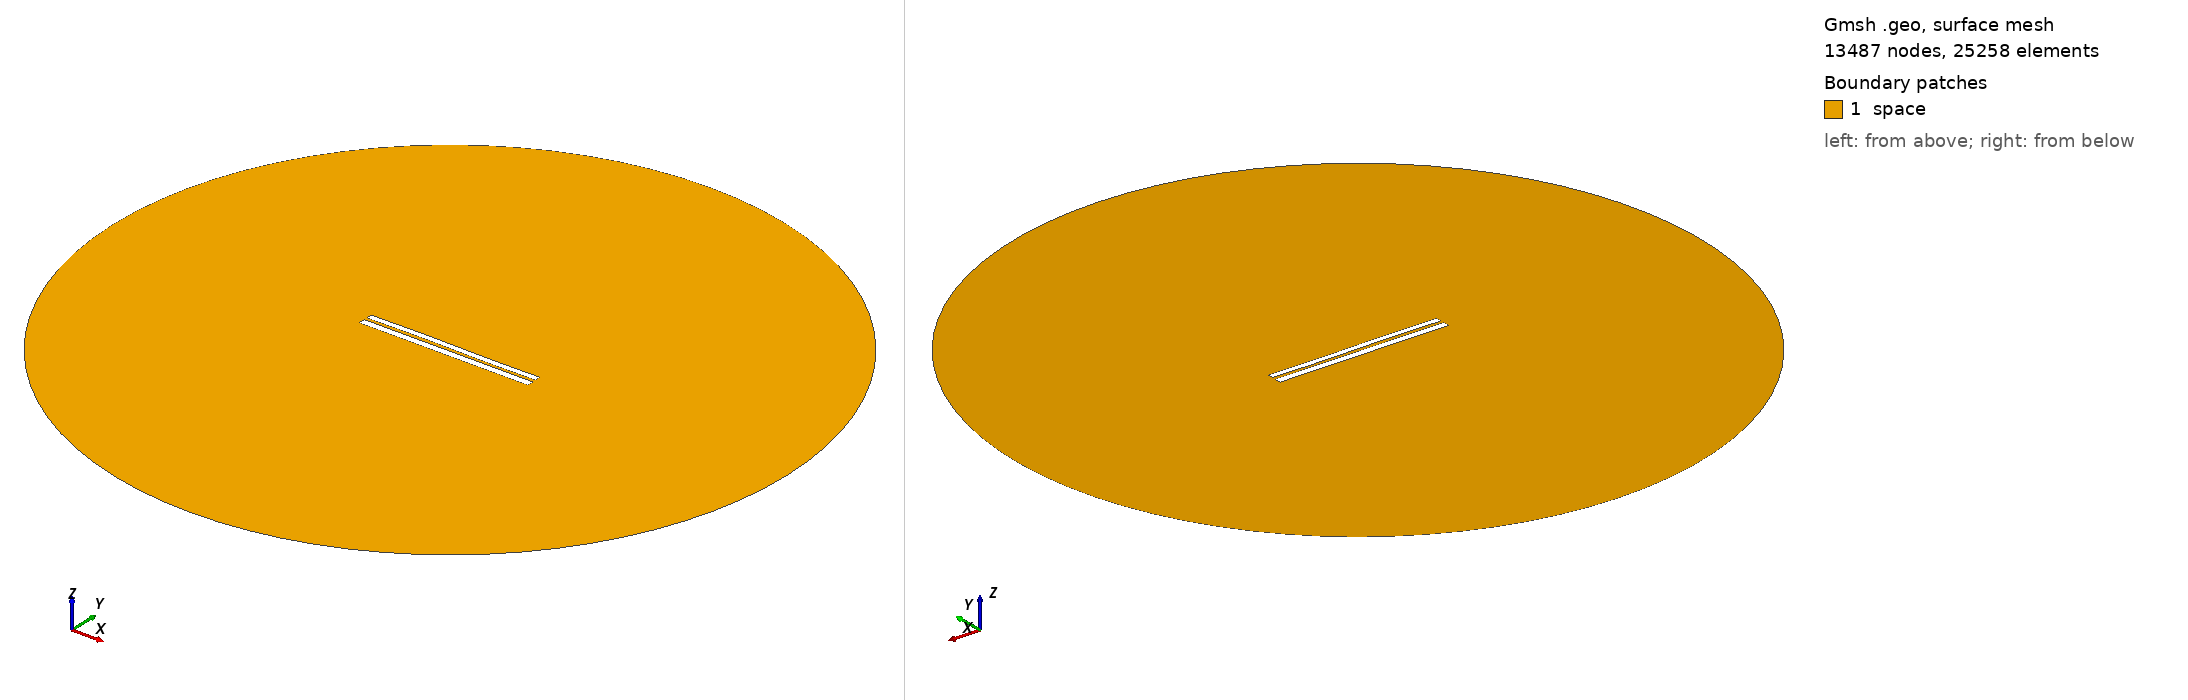

Gmsh geometry script, surface-meshed: 13487 nodes, 25258 surface elements. Boundary patches (legend numbers): 1 space. Left view from above one corner, right view from below the opposite corner. Legend entries are the model's physical surfaces. The drawing asked Gmsh for element sizes between 1% and 20% of the model's largest extent; the script's own settings can give other sizes.

=== 6598.geo (drawn) ===
//---------------------------------------
// Geometry kernel
//---------------------------------------

SetFactory("OpenCASCADE");



//---------------------------------------
// Parameters of the geometry
//---------------------------------------

// Overetch of the upper plate
overetch = 0.25;

// Distance between the plates
distance = 1.5;

// Discretization over the x axis (for the deformation)
nx = 50; 

// Length of the plate
L = 100 - overetch; 

// Number of modes
n = 4; 

// 1st mode coefficient
coeff(1) = 0.0;
beta(1) = 0.596864 * 3.1415926535 / L;

// 2nd mode coefficient
coeff(2) = 0.07499999999999998;
beta(2) = 1.49418 * 3.1415926535 / L;

// 3rd mode coefficient
coeff(3) = 0.15;
beta(3) = 2.50025 * 3.1415926535 / L;

// 4th mode coefficient
coeff(4) = 0.0;
beta(4) = 3.49999 * 3.1415926535 / L;



//---------------------------------------
// Upper plate (deformed rectangle)
//---------------------------------------

// Coordiantes of the upper plate
xmin = -50;
xmax = 50 - overetch;

// Height of the upper plate
yheight = 4 - 2 * overetch;

// Indexes of the points
UpperID[] = {};
LowerID[] = {};
LeftID[] = {};
RightID[] = {};

// Point index
p = 1;

// Horizontal edges
For i In {1:nx}
    x = xmin + (i-1)*(xmax - xmin)/(nx-1);

    y_bottom = distance / 2 + overetch;
    For j In {1:n}
        C = (Cosh(beta(j)*L) + Cos(beta(j)*L)) / (Sinh(beta(j)*L) + Sin(beta(j)*L));
        y_bottom  = y_bottom + coeff(j) * (Cosh(beta(j)*(x+50)) - Cos(beta(j)*(x+50)) - C * (Sinh(beta(j)*(x+50)) - Sin(beta(j)*(x+50))));
    EndFor

    y_top = y_bottom + yheight;

    Point(p) = {x, y_top, 0, 1.0};
    UpperID[i] = p;
    p = p + 1;

    Point(p) = {x, y_bottom, 0, 1.0};
    LowerID[i] = p;
    p = p + 1;
EndFor

// Create point lists
UpperPts[] = {}; LowerPts[] = {};
For i In {1:nx}
  UpperPts[] += {UpperID[i]};
  LowerPts[] += {LowerID[i]};
EndFor

// Build splines
Spline(1) = {UpperPts[]};
Spline(2) = {LowerPts[]};
Line(3) = {LowerPts[nx-1], UpperPts[nx-1]};
Line(4) = {LowerPts[0], UpperPts[0]};

// Build the plane surface
Curve Loop(1) = {2, 3, -1, -4};
Plane Surface(1) = {1};



//---------------------------------------
// Lower plate (rectangle)
//---------------------------------------

// Vertices
Point(1001) = {-50, -1, 0, 1.0};
Point(1002) = { 50, -1, 0, 1.0};
Point(1003) = { 50,  -5, 0, 1.0};
Point(1004) = {-50,  -5, 0, 1.0};

// Edges
Line(5) = {1001, 1002};
Line(6) = {1002, 1003};
Line(7) = {1003, 1004};
Line(8) = {1004, 1001};

// Plane surface
Line Loop(2) = {5, 6, 7, 8};
Plane Surface(2) = {2}; 



//---------------------------------------
// Outer (fictious) boundary
//---------------------------------------

// Points
Point(1005) = {0, 0, 0};       // Center
Point(1006) = {200, 0, 0};     // Start point
Point(1007) = {0, 200, 0};     // 90 degrees
Point(1008) = {-200, 0, 0};    // 180 degrees
Point(1009) = {0, -200, 0};    // 270 degrees

// Circle arcs (each needs start, center, end)
Circle(9) = {1006, 1005, 1007};
Circle(10) = {1007, 1005, 1008};
Circle(11) = {1008, 1005, 1009};
Circle(12) = {1009, 1005, 1006};

// Plane surface for the entire domain
Curve Loop(3) = {9, 10, 11, 12};
Surface(3) = {3};

// Subtract the plates from the whole domain to obtain the actual domain where we want to solve the equations
BooleanDifference{ Surface{3}; Delete; }{ Surface{1}; Surface{2}; Delete; }




//---------------------------------------
// Transfinite Lines/Curves
//---------------------------------------

// Set the number of points on the boundaries
r = 7;

// Plates
Transfinite Curve {1, 2} = 50*r Using Progression 1;
Transfinite Curve {3, 4} = 2*r Using Progression 1;
Transfinite Line {5, 7} = 50*r Using Progression 1;
Transfinite Line {6, 8} = 2*r Using Progression 1;

// Outer boundary
Transfinite Line {9, 10, 11, 12} = 20 Using Progression 1;



//---------------------------------------
// Physical groups
//---------------------------------------                

// Physical curves (boundaries)
Physical Line("force_segment", 10) = {2};
Physical Line("upper_plate", 11) = {1, 3, 4};
Physical Line("lower_plate", 12) = {5, 6, 7, 8};
Physical Line("boundary", 20) = {9, 10, 11, 12};

// Physical Surfaces
Physical Surface("space", 30) = {3};



//---------------------------------------
// 6. Generate the Mesh
//---------------------------------------

// 2D mesh generation
Mesh 2;
